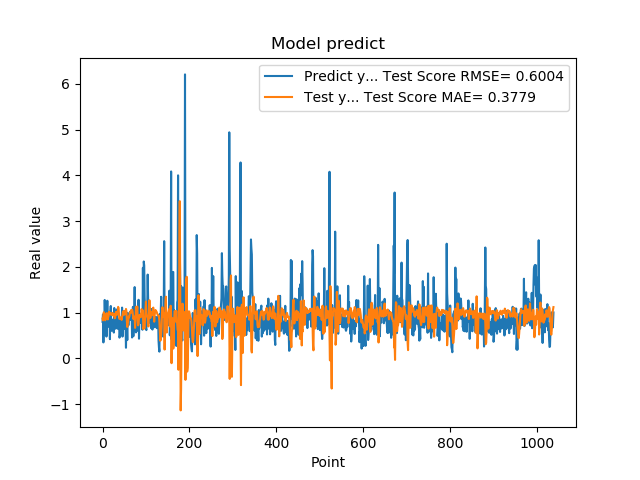

Data behind this chart, as committed beside it:
7.976629734039306641e-01, 8.689704485122692335e-01
9.608020186424257592e-01, 8.298453963507204101e-01
3.470349907875061035e-01, 9.410476487176725469e-01
9.546210169792177513e-01, 1.007649606463084879e+00
5.251880288124084473e-01, 9.498615028168676533e-01
1.275226235389709695e+00, 9.480631305496209915e-01
8.723750114440917969e-01, 8.307782468870078540e-01
7.321749925613403320e-01, 8.592472633742922472e-01
7.640249729156494141e-01, 9.672937835111852234e-01
4.752210080623626154e-01, 9.814748973153416545e-01
7.414129972457885742e-01, 9.867085582602878047e-01
1.258002042770385520e+00, 9.425619640406579514e-01
7.274609804153442383e-01, 8.505005073931451998e-01
7.892770171165466309e-01, 8.984596370144004585e-01
6.914690136909484863e-01, 9.256704626046496909e-01
7.093830108642578125e-01, 1.018626898323618857e+00
1.014547944068908691e+00, 9.840208470278384301e-01
4.182830154895783026e-01, 9.814437993266754701e-01
1.002280950546264648e+00, 9.934463044702478429e-01
1.143296003341674805e+00, 9.629160909700451576e-01
6.746559739112854004e-01, 9.487762614653501014e-01
6.009536385536193848e-01, 9.697092145047988554e-01
6.538079977035522461e-01, 9.684708674730370115e-01
7.814120054244995117e-01, 9.947203416142608168e-01
8.469259738922119141e-01, 9.420308630757355806e-01
6.482390165328979492e-01, 9.340297964060673142e-01
5.623700022697448730e-01, 9.679352000584050542e-01
1.099647998809814453e+00, 9.512932242696612306e-01
9.541710019111632191e-01, 8.758764316654820137e-01
6.694499850273132324e-01, 8.804072470755207602e-01
6.464660167694091797e-01, 9.732984480767722379e-01
8.223180174827575684e-01, 1.013306775233317358e+00
8.300920128822326660e-01, 1.003501945914494486e+00
1.067314028739929199e+00, 9.535557219214104707e-01
6.827279925346374512e-01, 9.574844306390902782e-01
6.464239954948425293e-01, 1.021590662579491271e+00
6.881093978881835938e-01, 1.124104501889743535e+00
6.500350236892700195e-01, 1.085224888757149841e+00
8.693690299987792969e-01, 9.518128044602074400e-01
4.518609941005706787e-01, 8.595811795641787878e-01
4.952389895915984552e-01, 8.812776184245376676e-01
6.850870251655578613e-01, 8.816142298824816148e-01
8.653740286827087402e-01, 8.936776603732320412e-01
7.400469779968261719e-01, 8.668234263490671720e-01
8.204330205917358398e-01, 8.380127293440209346e-01
1.108605027198791504e+00, 9.123339713418937569e-01
4.751499891281127930e-01, 9.344910864820830110e-01
9.457899928092955433e-01, 1.016258276429829577e+00
7.877500057220458984e-01, 1.015644646520632133e+00
9.367713332176208496e-01, 1.034465396118697145e+00
6.470239758491516113e-01, 9.509940332226902715e-01
1.029777050018310325e+00, 9.743440502997455788e-01
9.328820109367371716e-01, 1.001578857249297627e+00
7.528370022773742676e-01, 9.913136681209352430e-01
2.307340055704117099e-01, 1.078744100650917526e+00
8.772729635238647461e-01, 1.031666575004214659e+00
7.876309752464294434e-01, 8.122068427001990498e-01
3.992269933223724365e-01, 6.852323798825926682e-01
9.923512339591979980e-01, 7.664642526542764234e-01
7.200859785079956055e-01, 7.926397908414302140e-01
7.269890308380126953e-01, 9.114219672669781058e-01
... 979 more rows
